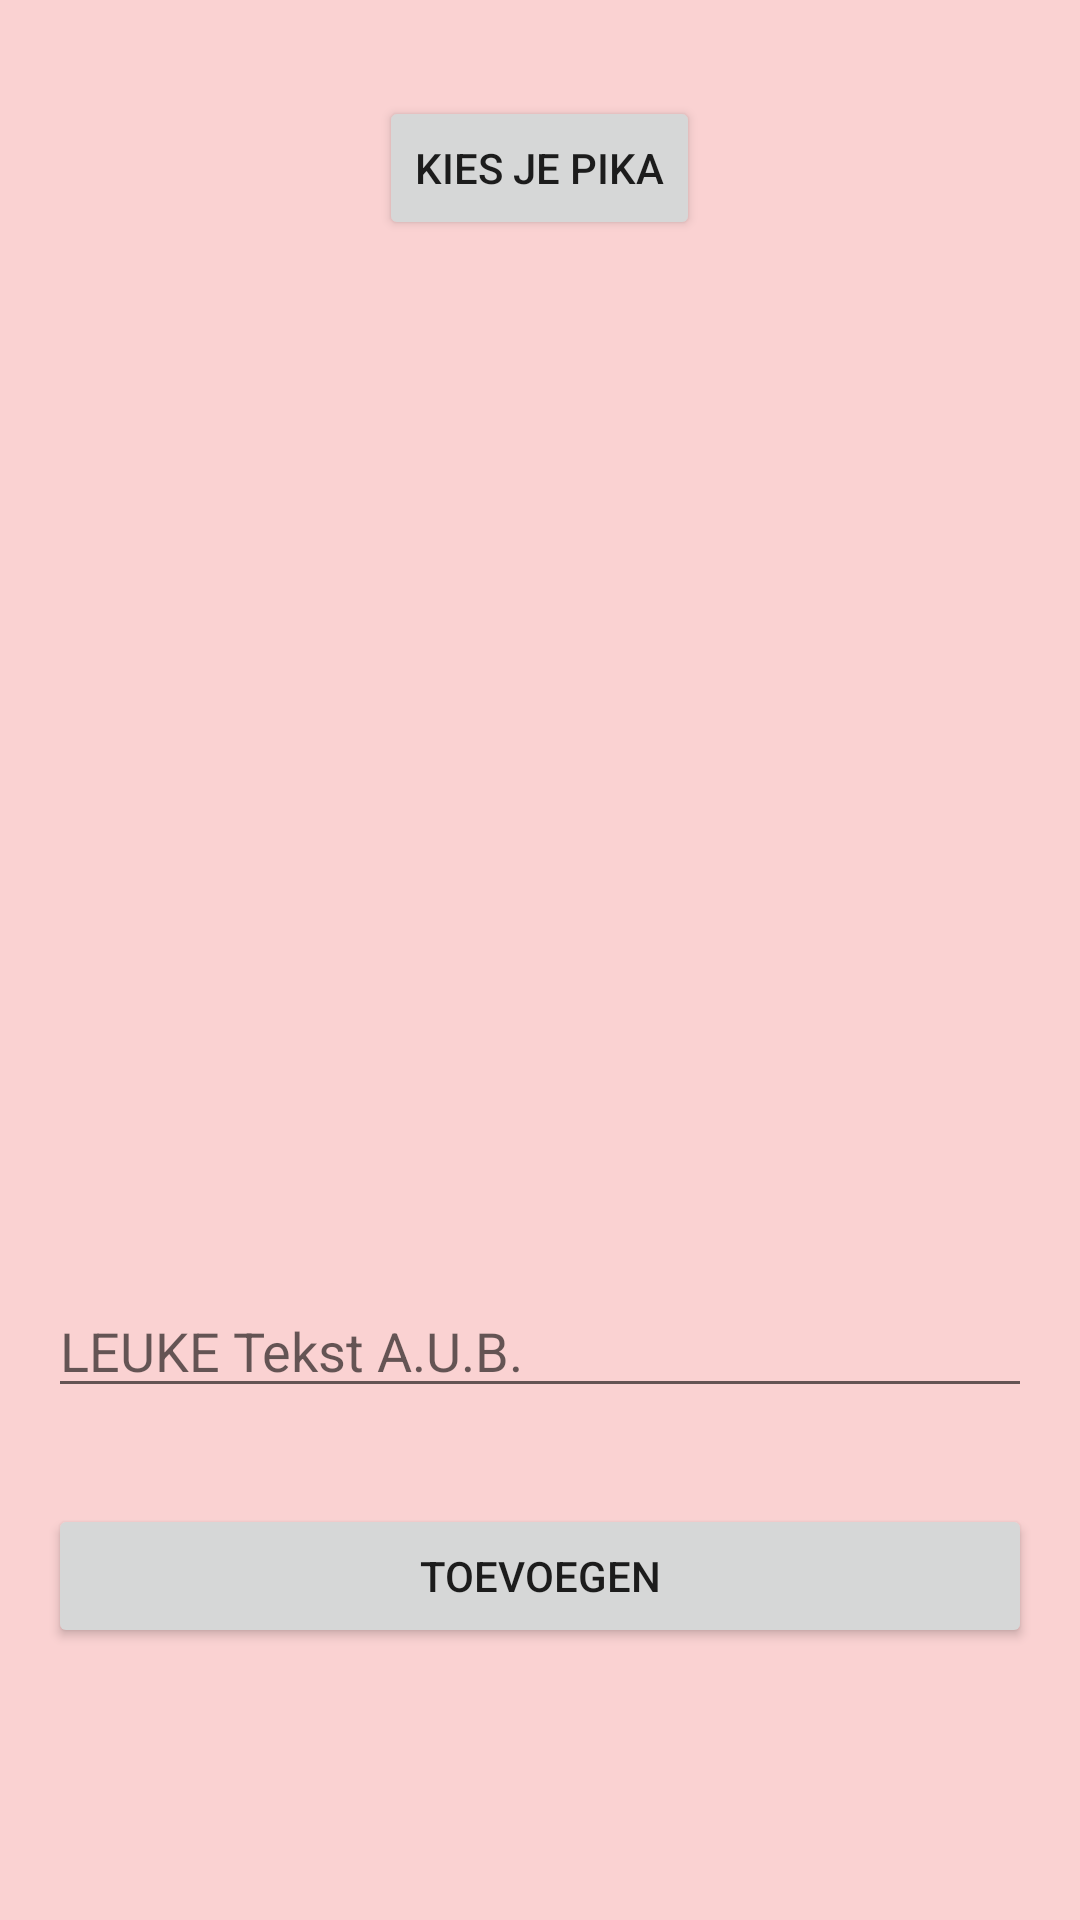

Reconstruct the res/layout file that produces this screen, plus the resources it refers to.
<!-- AndroidManifest.xml: application theme Theme.Jangry01 -->
<!-- res/layout/activity_create.xml -->
<?xml version="1.0" encoding="utf-8"?>
<LinearLayout xmlns:android="http://schemas.android.com/apk/res/android"
    xmlns:app="http://schemas.android.com/apk/res-auto"
    xmlns:tools="http://schemas.android.com/tools"
    android:layout_width="match_parent"
    android:layout_height="match_parent"
    android:background="#FAD2D2"
    android:orientation="vertical"
    tools:context=".CreateActivity">

    <Button
        android:id="@+id/btnPickImage"
        android:layout_width="wrap_content"
        android:layout_height="wrap_content"
        android:layout_gravity="center_horizontal"
        android:layout_margin="32dp"
        android:text="Kies je Pika" />

    <ImageView
        android:id="@+id/imageView"
        android:layout_width="match_parent"
        android:layout_height="300dp"
        android:layout_marginLeft="16dp"
        android:layout_marginRight="16dp"
        android:scaleType="centerCrop"
        tools:srcCompat="@tools:sample/avatars" />

    <EditText
        android:id="@+id/etDescription"
        android:layout_width="match_parent"
        android:layout_height="wrap_content"
        android:layout_margin="16dp"
        android:layout_marginTop="4dp"
        android:ems="10"
        android:hint="LEUKE Tekst A.U.B." />

    <Button
        android:id="@+id/btnSubmit"
        android:layout_width="match_parent"
        android:layout_height="wrap_content"
        android:layout_margin="16dp"
        android:text="Toevoegen" />

</LinearLayout>
<!-- resources referenced by this layout -->
<resources>
  <style name="Theme.Jangry01" parent="Theme.MaterialComponents.DayNight.DarkActionBar">
          
          <item name="colorPrimary">@color/pink_700</item>
          <item name="colorPrimaryVariant">@color/pink_500</item>
          <item name="colorOnPrimary">@color/white</item>
          
          <item name="colorSecondary">@color/pink_700</item>
          <item name="colorSecondaryVariant">@color/teal_700</item>
          <item name="colorOnSecondary">@color/black</item>
          
          <item name="android:statusBarColor" tools:targetApi="l">?attr/colorPrimaryVariant</item>
          
      </style>
  <color name="pink_700">#FE475C</color>
  <color name="pink_500">#C83E00</color>
  <color name="white">#FFFFFFFF</color>
  <color name="teal_700">#FF018786</color>
  <color name="black">#FF000000</color>
</resources>
